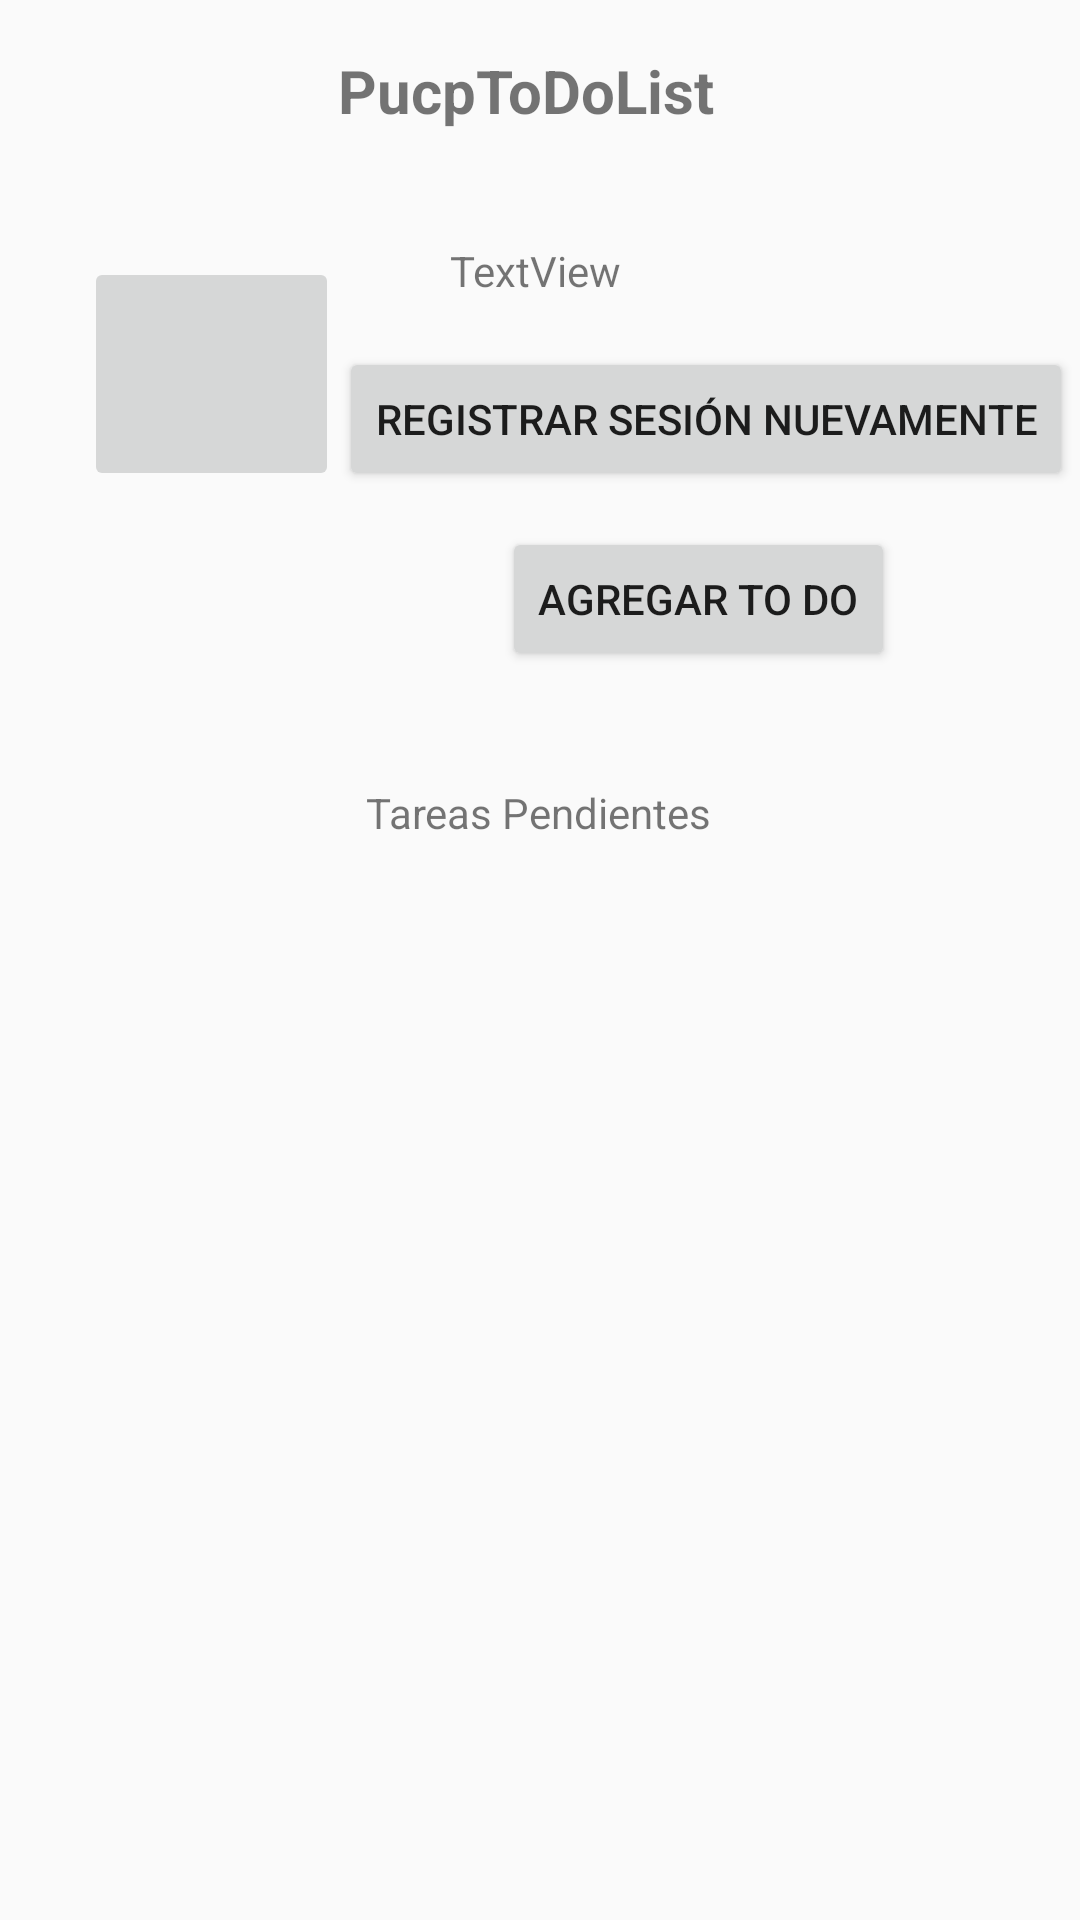

Reconstruct the res/layout file that produces this screen, plus the resources it refers to.
<!-- AndroidManifest.xml: application theme AppTheme -->
<!-- res/layout/tareaspendientes.xml -->
<?xml version="1.0" encoding="utf-8"?>
<androidx.constraintlayout.widget.ConstraintLayout
    xmlns:android="http://schemas.android.com/apk/res/android"
    xmlns:app="http://schemas.android.com/apk/res-auto"
    xmlns:tools="http://schemas.android.com/tools"
    android:layout_width="match_parent"
    android:layout_height="match_parent">

    <TextView
        android:id="@+id/nombreDeVista"
        android:layout_width="134dp"
        android:layout_height="44dp"
        android:text="PucpToDoList"
        android:textSize="20sp"
        android:textStyle="bold"
        app:layout_constraintBottom_toBottomOf="parent"
        app:layout_constraintEnd_toEndOf="parent"
        app:layout_constraintHorizontal_bias="0.498"
        app:layout_constraintStart_toStartOf="parent"
        app:layout_constraintTop_toTopOf="parent"
        app:layout_constraintVertical_bias="0.028" />

    <TextView
        android:id="@+id/textView3"
        android:layout_width="wrap_content"
        android:layout_height="wrap_content"
        android:layout_marginTop="20dp"
        android:text="TextView"
        app:layout_constraintEnd_toEndOf="@+id/nombreDeVista"
        app:layout_constraintHorizontal_bias="0.486"
        app:layout_constraintStart_toStartOf="@+id/nombreDeVista"
        app:layout_constraintTop_toBottomOf="@+id/nombreDeVista" />

    <ImageButton
        android:id="@+id/imageButton"
        android:layout_width="85dp"
        android:layout_height="78dp"
        android:layout_marginStart="28dp"
        app:layout_constraintBottom_toBottomOf="@+id/volverFormularioButton"
        app:layout_constraintEnd_toStartOf="@+id/volverFormularioButton"
        app:layout_constraintHorizontal_bias="0.255"
        app:layout_constraintStart_toStartOf="parent"
        app:layout_constraintTop_toTopOf="@+id/textView3"
        app:layout_constraintVertical_bias="1.0"
        tools:srcCompat="@tools:sample/avatars" />

    <Button
        android:id="@+id/volverFormularioButton"
        android:layout_width="wrap_content"
        android:layout_height="wrap_content"
        android:layout_marginTop="16dp"
        android:text="Registrar Sesión Nuevamente"
        app:layout_constraintEnd_toEndOf="@+id/textView3"
        app:layout_constraintHorizontal_bias="0.198"
        app:layout_constraintStart_toStartOf="@+id/textView3"
        app:layout_constraintTop_toBottomOf="@+id/textView3" />

    <Button
        android:id="@+id/button3"
        android:layout_width="wrap_content"
        android:layout_height="wrap_content"
        android:layout_marginTop="12dp"
        android:text="Agregar To Do"
        app:layout_constraintEnd_toEndOf="@+id/volverFormularioButton"
        app:layout_constraintHorizontal_bias="0.477"
        app:layout_constraintStart_toStartOf="@+id/volverFormularioButton"
        app:layout_constraintTop_toBottomOf="@+id/volverFormularioButton" />

    <TextView
        android:id="@+id/textView4"
        android:layout_width="wrap_content"
        android:layout_height="wrap_content"
        android:text="Tareas Pendientes"
        app:layout_constraintBottom_toBottomOf="parent"
        app:layout_constraintEnd_toEndOf="parent"
        app:layout_constraintHorizontal_bias="0.498"
        app:layout_constraintStart_toStartOf="parent"
        app:layout_constraintTop_toBottomOf="@+id/button3"
        app:layout_constraintVertical_bias="0.095" />
</androidx.constraintlayout.widget.ConstraintLayout>
<!-- resources referenced by this layout -->
<resources>
  <style name="AppTheme" parent="Theme.AppCompat.Light.DarkActionBar">
          
          <item name="colorPrimary">@color/colorPrimary</item>
          <item name="colorPrimaryDark">@color/colorPrimaryDark</item>
          <item name="colorAccent">@color/colorAccent</item>
      </style>
  <!-- not gathered from this repository: default colours our renderer supplied (Android Studio template values) -->
  <color name="colorPrimary">#FF6200EE</color>
  <color name="colorPrimaryDark">#FF3700B3</color>
  <color name="colorAccent">#FF03DAC5</color>
</resources>
